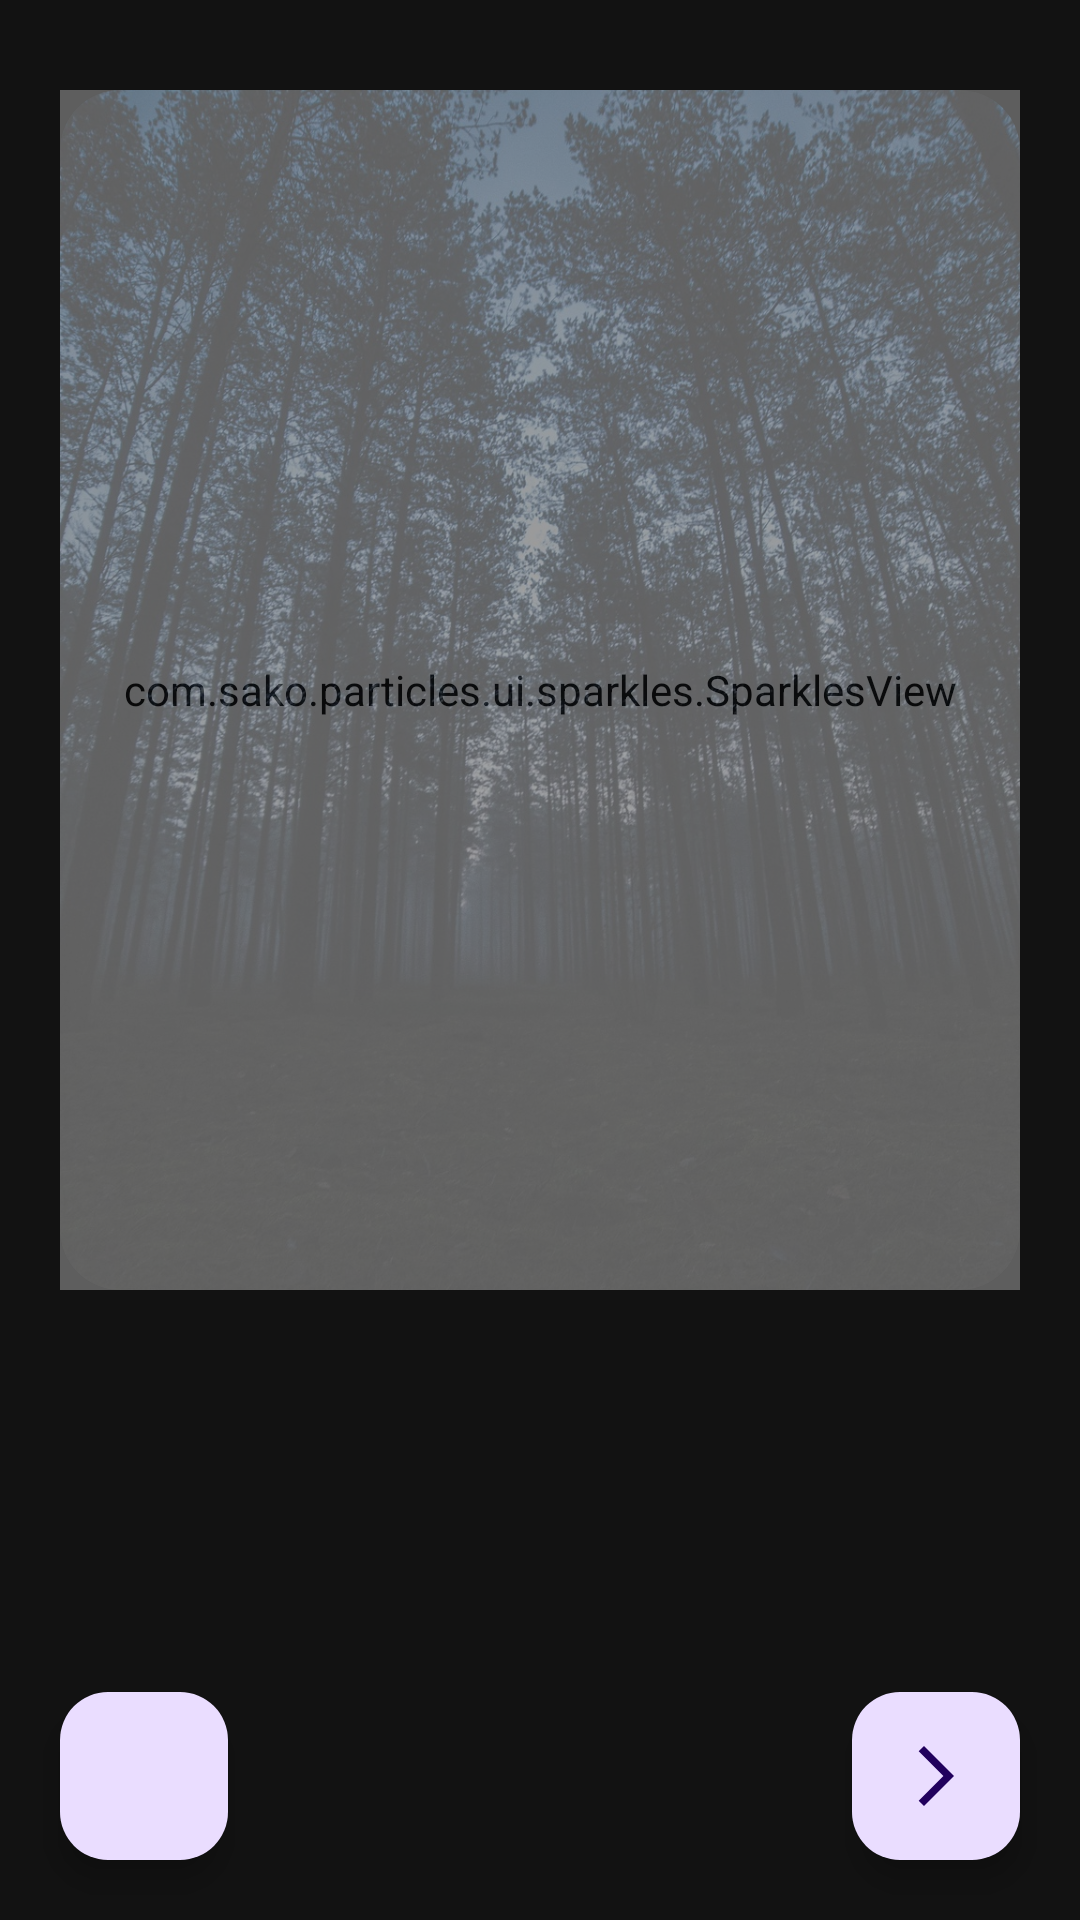

Write the Android layout XML for this screen, with the resource values it uses.
<!-- AndroidManifest.xml: application theme Theme.ParticlesSample -->
<!-- res/layout/fragment_sparkles_sample_views.xml -->
<?xml version="1.0" encoding="utf-8"?>
<androidx.constraintlayout.widget.ConstraintLayout xmlns:android="http://schemas.android.com/apk/res/android"
    xmlns:app="http://schemas.android.com/apk/res-auto"
    android:layout_width="match_parent"
    android:layout_height="match_parent"
    android:background="#121212"
    >

    <androidx.constraintlayout.utils.widget.ImageFilterView
        android:id="@+id/imageFilterView"
        android:layout_width="match_parent"
        android:layout_height="400dp"
        android:layout_marginHorizontal="20dp"
        android:layout_marginTop="30dp"
        android:background="@color/black"
        android:scaleType="centerCrop"
        android:src="@drawable/img_forest"
        app:layout_constraintEnd_toEndOf="parent"
        app:layout_constraintHorizontal_bias="0.5"
        app:layout_constraintStart_toStartOf="parent"
        app:layout_constraintTop_toTopOf="parent"
        app:layout_constraintVertical_chainStyle="packed"
        app:round="20dp" />

    <com.sako.particles.ui.sparkles.SparklesView
        android:layout_width="0dp"
        android:layout_height="0dp"
        app:sparkleViewRadius="50"
        android:alpha="0.7"
        app:particlesColor="@android:color/holo_green_light"
        app:particlesCount="100"

        app:fadeColor="@color/black"

        app:layout_constraintBottom_toBottomOf="@+id/imageFilterView"
        app:layout_constraintEnd_toEndOf="@+id/imageFilterView"
        app:layout_constraintStart_toStartOf="@+id/imageFilterView"
        app:layout_constraintTop_toTopOf="@+id/imageFilterView"
        />


    <com.google.android.material.floatingactionbutton.FloatingActionButton
        android:contentDescription="Previous page"
        android:id="@+id/sparklesSampleViewsPrevFab"
        android:layout_width="wrap_content"
        android:layout_height="wrap_content"
        android:layout_marginStart="20dp"
        android:layout_marginBottom="20dp"
        android:src="@drawable/ic_arrow_back"
        android:scaleType="center"
        app:layout_constraintBottom_toBottomOf="parent"
        app:layout_constraintStart_toStartOf="parent" />

    <com.google.android.material.floatingactionbutton.FloatingActionButton
        android:contentDescription="Next page"
        android:id="@+id/sparklesSampleViewsNextFab"
        android:layout_width="wrap_content"
        android:layout_height="wrap_content"
        android:layout_marginEnd="20dp"
        android:layout_marginBottom="20dp"
        android:src="@drawable/ic_arrow_forward"
        app:layout_constraintBottom_toBottomOf="parent"
        app:layout_constraintEnd_toEndOf="parent" />




</androidx.constraintlayout.widget.ConstraintLayout>
<!-- resources referenced by this layout -->
<resources>
  <!-- drawable ic_arrow_forward (drawable) -->
  <vector xmlns:android="http://schemas.android.com/apk/res/android"
      android:width="24dp"
      android:height="24dp"
      android:autoMirrored="true"
      android:tint="#000000"
      android:viewportWidth="24"
      android:viewportHeight="24">
  
      <path
          android:fillColor="@android:color/white"
          android:pathData="M6.23,20.23l1.77,1.77l10,-10l-10,-10l-1.77,1.77l8.23,8.23z" />
  
  </vector>
  <!-- drawable img_forest: jpg bitmap (drawable, 787984 bytes) -->
  <style name="Theme.ParticlesSample" parent="Base.Theme.ParticlesSample" />
  <style name="Base.Theme.ParticlesSample" parent="Theme.Material3.DayNight.NoActionBar">
          
          
      </style>
  <!-- not gathered from this repository: default colours our renderer supplied (Android Studio template values) -->
  <color name="black">#FF000000</color>
</resources>
